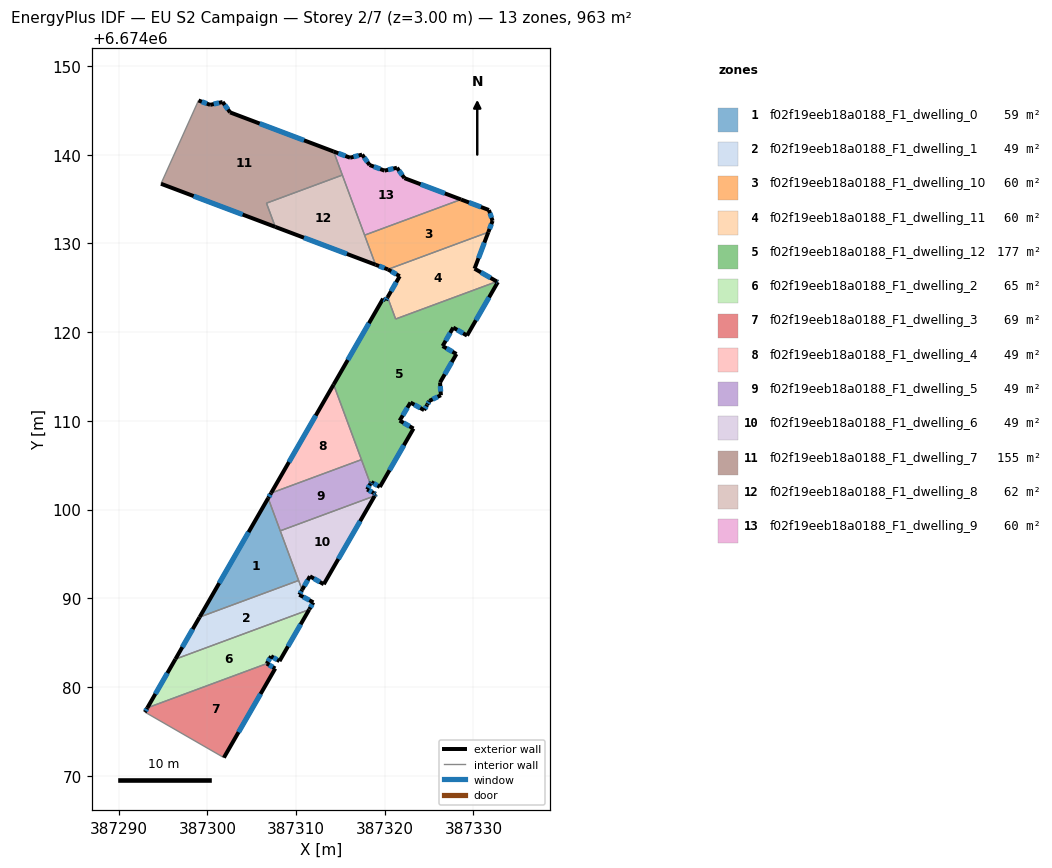
=== STOREY PLAN SPEC (per zone: floor XY polygon, exterior-wall plan segments, windows/doors) ===
zone 1: f02f19eeb18a0188_F1_dwelling_0  (58.9 m²)
  floor: (387306.85, 6674101.29) (387310.29, 6674092.01) (387299.13, 6674087.88)
  exterior wall: (387306.85, 6674101.29) – (387299.13, 6674087.88)  [15.5 m]
    window: (387304.65, 6674097.46) – (387301.33, 6674091.71)  [8.5 m²]
  interior walls: 3
zone 2: f02f19eeb18a0188_F1_dwelling_1  (49.2 m²)
  floor: (387310.68, 6674090.95) (387310.37, 6674090.41) (387311.95, 6674089.54) (387311.49, 6674088.76) (387311.47, 6674088.73) (387296.40, 6674083.14) (387299.13, 6674087.88) (387310.29, 6674092.01)
  exterior wall: (387310.37, 6674090.41) – (387310.68, 6674090.95)  [0.6 m]
    window: (387310.46, 6674090.56) – (387310.59, 6674090.80)  [0.3 m²]
  exterior wall: (387311.95, 6674089.54) – (387310.37, 6674090.41)  [1.8 m]
    window: (387311.49, 6674089.79) – (387310.82, 6674090.16)  [1.0 m²]
  exterior wall: (387311.49, 6674088.76) – (387311.95, 6674089.54)  [0.9 m]
    window: (387311.62, 6674088.98) – (387311.82, 6674089.32)  [0.5 m²]
  exterior wall: (387311.47, 6674088.73) – (387311.49, 6674088.76)  [0.0 m]
  exterior wall: (387299.13, 6674087.88) – (387296.40, 6674083.14)  [5.5 m]
    window: (387298.35, 6674086.53) – (387297.18, 6674084.50)  [3.0 m²]
  interior walls: 3
zone 3: f02f19eeb18a0188_F1_dwelling_10  (60.1 m²)
  floor: (387331.74, 6674133.77) (387332.15, 6674132.55) (387331.67, 6674131.27) (387320.35, 6674127.08) (387318.96, 6674127.61) (387317.72, 6674130.94) (387328.59, 6674134.96)
  exterior wall: (387331.74, 6674133.77) – (387328.59, 6674134.96)  [3.4 m]
    window: (387330.84, 6674134.11) – (387329.49, 6674134.62)  [1.9 m²]
  exterior wall: (387332.15, 6674132.55) – (387331.74, 6674133.77)  [1.3 m]
    window: (387332.03, 6674132.90) – (387331.86, 6674133.42)  [0.7 m²]
  exterior wall: (387331.67, 6674131.27) – (387332.15, 6674132.55)  [1.4 m]
    window: (387331.81, 6674131.64) – (387332.01, 6674132.18)  [0.8 m²]
  exterior wall: (387318.96, 6674127.61) – (387320.35, 6674127.08)  [1.5 m]
    window: (387319.36, 6674127.46) – (387319.95, 6674127.23)  [0.8 m²]
  interior walls: 3
zone 4: f02f19eeb18a0188_F1_dwelling_11  (60.4 m²)
  floor: (387331.67, 6674131.27) (387330.12, 6674127.16) (387332.64, 6674125.71) (387321.22, 6674121.48) (387320.32, 6674123.94) (387321.68, 6674126.31) (387320.35, 6674127.08)
  exterior wall: (387332.64, 6674125.71) – (387330.12, 6674127.16)  [2.9 m]
    window: (387331.92, 6674126.12) – (387330.84, 6674126.75)  [1.6 m²]
  exterior wall: (387321.68, 6674126.31) – (387320.32, 6674123.94)  [2.7 m]
    window: (387321.29, 6674125.63) – (387320.71, 6674124.62)  [1.5 m²]
  exterior wall: (387320.35, 6674127.08) – (387321.68, 6674126.31)  [1.5 m]
    window: (387320.73, 6674126.86) – (387321.30, 6674126.53)  [0.8 m²]
  exterior wall: (387330.12, 6674127.16) – (387331.67, 6674131.27)  [4.4 m]
    window: (387330.56, 6674128.34) – (387331.23, 6674130.10)  [2.4 m²]
  interior walls: 3
zone 5: f02f19eeb18a0188_F1_dwelling_12  (176.9 m²)
  floor: (387332.75, 6674125.65) (387329.28, 6674119.62) (387327.72, 6674120.52) (387326.52, 6674118.44) (387328.08, 6674117.54) (387326.23, 6674114.33) (387326.33, 6674112.90) (387325.03, 6674112.26) (387324.79, 6674111.84) (387324.77, 6674111.80) (387324.43, 6674111.22) (387322.90, 6674112.07) (387321.68, 6674110.04) (387323.24, 6674109.14) (387319.44, 6674102.55) (387318.49, 6674103.10) (387318.38, 6674102.91) (387314.23, 6674114.10) (387319.81, 6674123.78) (387320.12, 6674123.60) (387320.32, 6674123.94) (387321.22, 6674121.48) (387332.64, 6674125.71)
  exterior wall: (387319.44, 6674102.55) – (387323.24, 6674109.14)  [7.6 m]
    window: (387320.53, 6674104.43) – (387322.15, 6674107.26)  [4.2 m²]
  exterior wall: (387318.49, 6674103.10) – (387319.44, 6674102.55)  [1.1 m]
    window: (387318.76, 6674102.95) – (387319.17, 6674102.71)  [0.6 m²]
  exterior wall: (387318.38, 6674102.91) – (387318.49, 6674103.10)  [0.2 m]
    window: (387318.41, 6674102.96) – (387318.46, 6674103.05)  [0.1 m²]
  exterior wall: (387319.81, 6674123.78) – (387314.23, 6674114.10)  [11.2 m]
    window: (387318.22, 6674121.01) – (387315.83, 6674116.87)  [6.2 m²]
  exterior wall: (387320.12, 6674123.60) – (387319.81, 6674123.78)  [0.4 m]
    window: (387320.03, 6674123.65) – (387319.90, 6674123.73)  [0.2 m²]
  exterior wall: (387320.32, 6674123.94) – (387320.12, 6674123.60)  [0.4 m]
    window: (387320.26, 6674123.84) – (387320.18, 6674123.70)  [0.2 m²]
  exterior wall: (387332.75, 6674125.65) – (387332.64, 6674125.71)  [0.1 m]
    window: (387332.72, 6674125.67) – (387332.67, 6674125.69)  [0.1 m²]
  exterior wall: (387329.28, 6674119.62) – (387332.75, 6674125.65)  [7.0 m]
    window: (387330.27, 6674121.34) – (387331.75, 6674123.93)  [3.8 m²]
  exterior wall: (387327.72, 6674120.52) – (387329.28, 6674119.62)  [1.8 m]
    window: (387328.16, 6674120.26) – (387328.83, 6674119.88)  [1.0 m²]
  exterior wall: (387326.52, 6674118.44) – (387327.72, 6674120.52)  [2.4 m]
    window: (387326.86, 6674119.03) – (387327.37, 6674119.92)  [1.3 m²]
  exterior wall: (387328.08, 6674117.54) – (387326.52, 6674118.44)  [1.8 m]
    window: (387327.63, 6674117.80) – (387326.96, 6674118.18)  [1.0 m²]
  exterior wall: (387326.23, 6674114.33) – (387328.08, 6674117.54)  [3.7 m]
    window: (387326.76, 6674115.25) – (387327.55, 6674116.62)  [2.0 m²]
  exterior wall: (387326.33, 6674112.90) – (387326.23, 6674114.33)  [1.4 m]
    window: (387326.30, 6674113.31) – (387326.26, 6674113.92)  [0.8 m²]
  exterior wall: (387325.03, 6674112.26) – (387326.33, 6674112.90)  [1.4 m]
    window: (387325.40, 6674112.44) – (387325.96, 6674112.71)  [0.8 m²]
  exterior wall: (387324.79, 6674111.84) – (387325.03, 6674112.26)  [0.5 m]
    window: (387324.86, 6674111.96) – (387324.96, 6674112.14)  [0.3 m²]
  exterior wall: (387324.77, 6674111.80) – (387324.79, 6674111.84)  [0.0 m]
  exterior wall: (387324.43, 6674111.22) – (387324.77, 6674111.80)  [0.7 m]
    window: (387324.53, 6674111.38) – (387324.68, 6674111.64)  [0.4 m²]
  exterior wall: (387322.90, 6674112.07) – (387324.43, 6674111.22)  [1.8 m]
    window: (387323.34, 6674111.83) – (387323.99, 6674111.46)  [1.0 m²]
  exterior wall: (387321.68, 6674110.04) – (387322.90, 6674112.07)  [2.4 m]
    window: (387322.03, 6674110.62) – (387322.55, 6674111.49)  [1.3 m²]
  exterior wall: (387323.24, 6674109.14) – (387321.68, 6674110.04)  [1.8 m]
    window: (387322.79, 6674109.39) – (387322.12, 6674109.78)  [1.0 m²]
  interior walls: 4
zone 6: f02f19eeb18a0188_F1_dwelling_2  (64.8 m²)
  floor: (387311.47, 6674088.73) (387308.13, 6674082.92) (387307.18, 6674083.47) (387306.70, 6674082.64) (387293.24, 6674077.66) (387296.40, 6674083.14)
  exterior wall: (387308.13, 6674082.92) – (387311.47, 6674088.73)  [6.7 m]
    window: (387309.09, 6674084.58) – (387310.52, 6674087.07)  [3.7 m²]
  exterior wall: (387307.18, 6674083.47) – (387308.13, 6674082.92)  [1.1 m]
    window: (387307.45, 6674083.32) – (387307.86, 6674083.08)  [0.6 m²]
  exterior wall: (387306.70, 6674082.64) – (387307.18, 6674083.47)  [1.0 m]
    window: (387306.84, 6674082.88) – (387307.04, 6674083.24)  [0.5 m²]
  exterior wall: (387296.40, 6674083.14) – (387293.24, 6674077.66)  [6.3 m]
    window: (387295.49, 6674081.58) – (387294.14, 6674079.22)  [3.5 m²]
  interior walls: 2
zone 7: f02f19eeb18a0188_F1_dwelling_3  (68.5 m²)
  floor: (387307.65, 6674082.09) (387301.86, 6674072.04) (387292.96, 6674077.17) (387293.24, 6674077.66) (387306.70, 6674082.64)
  exterior wall: (387293.24, 6674077.66) – (387292.96, 6674077.17)  [0.6 m]
    window: (387293.16, 6674077.52) – (387293.04, 6674077.31)  [0.3 m²]
  exterior wall: (387307.65, 6674082.09) – (387306.70, 6674082.64)  [1.1 m]
    window: (387307.38, 6674082.25) – (387306.97, 6674082.48)  [0.6 m²]
  exterior wall: (387301.86, 6674072.04) – (387307.65, 6674082.09)  [11.6 m]
    window: (387303.52, 6674074.91) – (387306.00, 6674079.22)  [6.4 m²]
  interior walls: 2
zone 8: f02f19eeb18a0188_F1_dwelling_4  (49.0 m²)
  floor: (387314.23, 6674114.10) (387317.37, 6674105.63) (387307.18, 6674101.86)
  exterior wall: (387314.23, 6674114.10) – (387307.18, 6674101.86)  [14.1 m]
    window: (387312.22, 6674110.60) – (387309.20, 6674105.36)  [7.8 m²]
  interior walls: 2
zone 9: f02f19eeb18a0188_F1_dwelling_5  (49.1 m²)
  floor: (387317.37, 6674105.63) (387318.38, 6674102.91) (387318.01, 6674102.27) (387318.76, 6674101.87) (387318.98, 6674101.76) (387318.87, 6674101.57) (387318.86, 6674101.55) (387308.22, 6674097.61) (387306.85, 6674101.29) (387307.18, 6674101.86)
  exterior wall: (387307.18, 6674101.86) – (387306.85, 6674101.29)  [0.7 m]
    window: (387307.09, 6674101.70) – (387306.95, 6674101.45)  [0.4 m²]
  exterior wall: (387318.01, 6674102.27) – (387318.38, 6674102.91)  [0.7 m]
    window: (387318.11, 6674102.45) – (387318.27, 6674102.73)  [0.4 m²]
  exterior wall: (387318.76, 6674101.87) – (387318.01, 6674102.27)  [0.8 m]
    window: (387318.55, 6674101.99) – (387318.22, 6674102.16)  [0.5 m²]
  exterior wall: (387318.98, 6674101.76) – (387318.76, 6674101.87)  [0.3 m]
    window: (387318.92, 6674101.79) – (387318.82, 6674101.84)  [0.1 m²]
  exterior wall: (387318.87, 6674101.57) – (387318.98, 6674101.76)  [0.2 m]
    window: (387318.90, 6674101.62) – (387318.95, 6674101.70)  [0.1 m²]
  exterior wall: (387318.86, 6674101.55) – (387318.87, 6674101.57)  [0.0 m]
  interior walls: 4
zone 10: f02f19eeb18a0188_F1_dwelling_6  (49.0 m²)
  floor: (387318.86, 6674101.55) (387313.12, 6674091.59) (387311.56, 6674092.49) (387310.68, 6674090.95) (387308.22, 6674097.61)
  exterior wall: (387313.12, 6674091.59) – (387318.86, 6674101.55)  [11.5 m]
    window: (387314.76, 6674094.43) – (387317.22, 6674098.70)  [6.3 m²]
  exterior wall: (387311.56, 6674092.49) – (387313.12, 6674091.59)  [1.8 m]
    window: (387312.01, 6674092.23) – (387312.68, 6674091.84)  [1.0 m²]
  exterior wall: (387310.68, 6674090.95) – (387311.56, 6674092.49)  [1.8 m]
    window: (387310.93, 6674091.39) – (387311.31, 6674092.05)  [1.0 m²]
  interior walls: 3
zone 11: f02f19eeb18a0188_F1_dwelling_7  (155.3 m²)
  floor: (387314.23, 6674140.37) (387315.22, 6674137.71) (387306.66, 6674134.54) (387307.66, 6674131.87) (387294.77, 6674136.73) (387299.00, 6674146.12) (387300.32, 6674145.62) (387301.72, 6674145.95) (387302.56, 6674144.78)
  exterior wall: (387302.56, 6674144.78) – (387301.72, 6674145.95)  [1.4 m]
    window: (387302.32, 6674145.11) – (387301.96, 6674145.62)  [0.8 m²]
  exterior wall: (387314.23, 6674140.37) – (387302.56, 6674144.78)  [12.5 m]
    window: (387310.90, 6674141.63) – (387305.90, 6674143.52)  [6.9 m²]
  exterior wall: (387294.77, 6674136.73) – (387307.66, 6674131.87)  [13.8 m]
    window: (387298.45, 6674135.34) – (387303.97, 6674133.26)  [7.6 m²]
  exterior wall: (387300.32, 6674145.62) – (387299.00, 6674146.12)  [1.4 m]
    window: (387299.94, 6674145.77) – (387299.38, 6674145.98)  [0.8 m²]
  exterior wall: (387301.72, 6674145.95) – (387300.32, 6674145.62)  [1.4 m]
    window: (387301.32, 6674145.86) – (387300.72, 6674145.72)  [0.8 m²]
  interior walls: 4
zone 12: f02f19eeb18a0188_F1_dwelling_8  (62.1 m²)
  floor: (387315.22, 6674137.71) (387318.96, 6674127.61) (387307.66, 6674131.87) (387306.66, 6674134.54)
  exterior wall: (387307.66, 6674131.87) – (387318.96, 6674127.61)  [12.1 m]
    window: (387310.88, 6674130.65) – (387315.73, 6674128.82)  [6.7 m²]
  interior walls: 4
zone 13: f02f19eeb18a0188_F1_dwelling_9  (60.2 m²)
  floor: (387328.59, 6674134.96) (387317.72, 6674130.94) (387314.23, 6674140.37) (387316.09, 6674139.67) (387317.45, 6674140.02) (387318.29, 6674138.85) (387319.97, 6674138.21) (387321.37, 6674138.54) (387322.21, 6674137.37)
  exterior wall: (387318.29, 6674138.85) – (387317.45, 6674140.02)  [1.4 m]
    window: (387318.05, 6674139.18) – (387317.69, 6674139.68)  [0.8 m²]
  exterior wall: (387319.97, 6674138.21) – (387318.29, 6674138.85)  [1.8 m]
    window: (387319.49, 6674138.39) – (387318.77, 6674138.67)  [1.0 m²]
  exterior wall: (387321.37, 6674138.54) – (387319.97, 6674138.21)  [1.4 m]
    window: (387320.97, 6674138.44) – (387320.37, 6674138.30)  [0.8 m²]
  exterior wall: (387322.21, 6674137.37) – (387321.37, 6674138.54)  [1.4 m]
    window: (387321.97, 6674137.70) – (387321.61, 6674138.20)  [0.8 m²]
  exterior wall: (387328.59, 6674134.96) – (387322.21, 6674137.37)  [6.8 m]
    window: (387326.77, 6674135.65) – (387324.04, 6674136.68)  [3.8 m²]
  exterior wall: (387316.09, 6674139.67) – (387314.23, 6674140.37)  [2.0 m]
    window: (387315.56, 6674139.87) – (387314.76, 6674140.17)  [1.1 m²]
  exterior wall: (387317.45, 6674140.02) – (387316.09, 6674139.67)  [1.4 m]
    window: (387317.06, 6674139.92) – (387316.48, 6674139.77)  [0.8 m²]
  interior walls: 3

=== DERIVED (storey summary) ===
Building: EU S2 Campaign
Storey: 2 of 7  (floor level z = 3.00 m)
Storey gross floor area: 963.5 m²
Zones on this storey: 13
  - f02f19eeb18a0188_F1_dwelling_0: floor 58.9 m²; exterior wall 15.5 m (46.4 m²); 1 window(s) 8.5 m²; WWR 18.4%
  - f02f19eeb18a0188_F1_dwelling_1: floor 49.2 m²; exterior wall 8.8 m (26.5 m²); 4 window(s) 4.8 m²; WWR 18.3%
  - f02f19eeb18a0188_F1_dwelling_10: floor 60.1 m²; exterior wall 7.5 m (22.5 m²); 4 window(s) 4.1 m²; WWR 18.4%
  - f02f19eeb18a0188_F1_dwelling_11: floor 60.4 m²; exterior wall 11.6 m (34.7 m²); 4 window(s) 6.4 m²; WWR 18.4%
  - f02f19eeb18a0188_F1_dwelling_12: floor 176.9 m²; exterior wall 47.6 m (142.9 m²); 19 window(s) 26.2 m²; WWR 18.4%
  - f02f19eeb18a0188_F1_dwelling_2: floor 64.8 m²; exterior wall 15.1 m (45.3 m²); 4 window(s) 8.3 m²; WWR 18.4%
  - f02f19eeb18a0188_F1_dwelling_3: floor 68.5 m²; exterior wall 13.3 m (39.8 m²); 3 window(s) 7.3 m²; WWR 18.4%
  - f02f19eeb18a0188_F1_dwelling_4: floor 49.0 m²; exterior wall 14.1 m (42.4 m²); 1 window(s) 7.8 m²; WWR 18.4%
  - f02f19eeb18a0188_F1_dwelling_5: floor 49.1 m²; exterior wall 2.7 m (8.2 m²); 5 window(s) 1.5 m²; WWR 18.2%
  - f02f19eeb18a0188_F1_dwelling_6: floor 49.0 m²; exterior wall 15.1 m (45.2 m²); 3 window(s) 8.3 m²; WWR 18.4%
  - f02f19eeb18a0188_F1_dwelling_7: floor 155.3 m²; exterior wall 30.5 m (91.6 m²); 5 window(s) 16.8 m²; WWR 18.4%
  - f02f19eeb18a0188_F1_dwelling_8: floor 62.1 m²; exterior wall 12.1 m (36.2 m²); 1 window(s) 6.7 m²; WWR 18.4%
  - f02f19eeb18a0188_F1_dwelling_9: floor 60.2 m²; exterior wall 16.3 m (49.0 m²); 7 window(s) 9.0 m²; WWR 18.4%
Zone adjacency (shared interzone walls):
  - f02f19eeb18a0188_F1_dwelling_0 ↔ f02f19eeb18a0188_F1_dwelling_1
  - f02f19eeb18a0188_F1_dwelling_0 ↔ f02f19eeb18a0188_F1_dwelling_5
  - f02f19eeb18a0188_F1_dwelling_0 ↔ f02f19eeb18a0188_F1_dwelling_6
  - f02f19eeb18a0188_F1_dwelling_1 ↔ f02f19eeb18a0188_F1_dwelling_2
  - f02f19eeb18a0188_F1_dwelling_1 ↔ f02f19eeb18a0188_F1_dwelling_6
  - f02f19eeb18a0188_F1_dwelling_10 ↔ f02f19eeb18a0188_F1_dwelling_11
  - f02f19eeb18a0188_F1_dwelling_10 ↔ f02f19eeb18a0188_F1_dwelling_8
  - f02f19eeb18a0188_F1_dwelling_10 ↔ f02f19eeb18a0188_F1_dwelling_9
  - f02f19eeb18a0188_F1_dwelling_11 ↔ f02f19eeb18a0188_F1_dwelling_12
  - f02f19eeb18a0188_F1_dwelling_12 ↔ f02f19eeb18a0188_F1_dwelling_4
  - f02f19eeb18a0188_F1_dwelling_12 ↔ f02f19eeb18a0188_F1_dwelling_5
  - f02f19eeb18a0188_F1_dwelling_2 ↔ f02f19eeb18a0188_F1_dwelling_3
  - f02f19eeb18a0188_F1_dwelling_4 ↔ f02f19eeb18a0188_F1_dwelling_5
  - f02f19eeb18a0188_F1_dwelling_5 ↔ f02f19eeb18a0188_F1_dwelling_6
  - f02f19eeb18a0188_F1_dwelling_7 ↔ f02f19eeb18a0188_F1_dwelling_8
  - f02f19eeb18a0188_F1_dwelling_7 ↔ f02f19eeb18a0188_F1_dwelling_9
  - f02f19eeb18a0188_F1_dwelling_8 ↔ f02f19eeb18a0188_F1_dwelling_9